Run: headless pygame with SDL's dummy video driver; simulated clock (each Clock.tick advances the game by its frame time, no real sleeping); random seed 0; keys injected as events and as key.get_pressed() state; no mouse input.
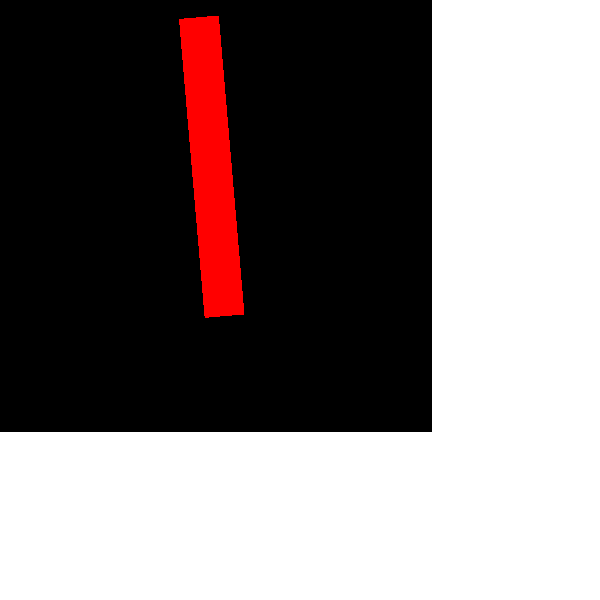
Frame 1 of 4 · flips 1–60 · no input
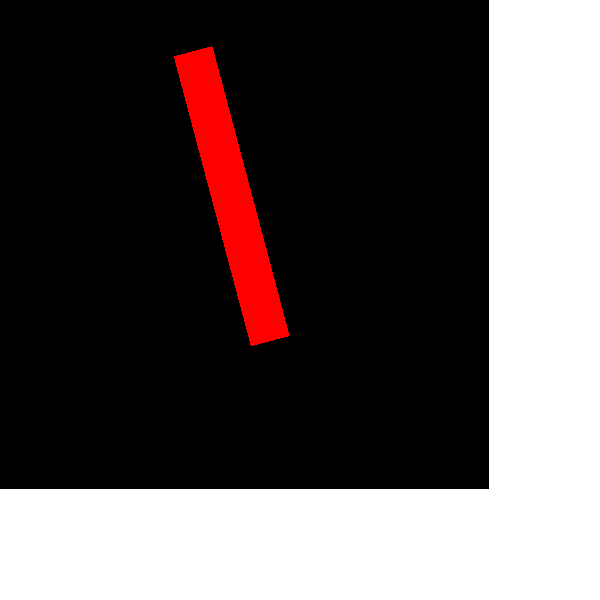
Frame 2 of 4 · flips 61–180 · tapped SPACE, RETURN · held RIGHT (→), D
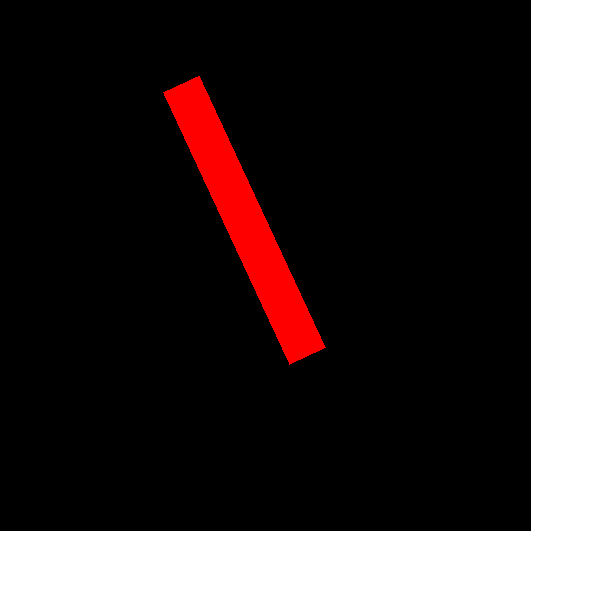
Frame 3 of 4 · flips 181–300 · held DOWN (↓), S
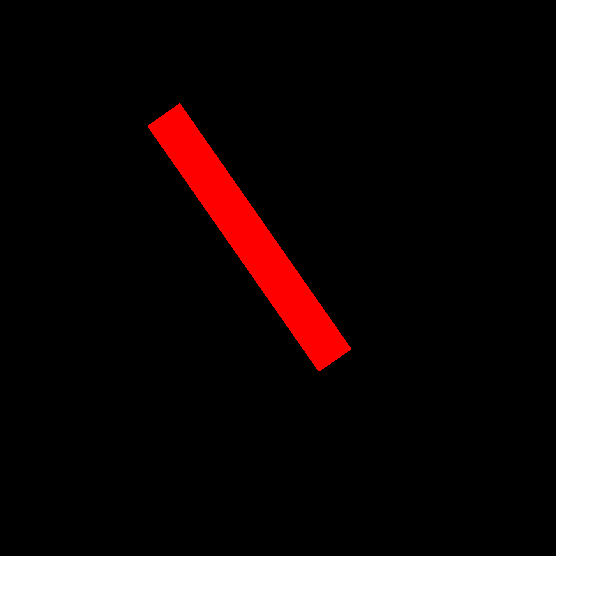
Frame 4 of 4 · flips 301–420 · held LEFT (←), A, UP (↑), W

The pygame program that drew these frames:

import pygame
pygame.init()

screen = pygame.display.set_mode([600]*2)
surf_rot = pygame.Surface([400]*2)
# surf_rot.set_colorkey((0, 0, 0))
pygame.draw.rect(surf_rot, (255, 0, 0), (180, 0, 40, 300))

center_outer = [600 / 2]*2
center_inner = [400 / 2]*2


running = True
degree = 0
speed = 10
fps = 120
clock = pygame.time.Clock()
while running:
    for event in pygame.event.get():
        if event.type == pygame.QUIT:
            running = False

    screen.fill([255]*3)

    spin = pygame.transform.rotate(surf_rot, degree)
    screen.blit(spin, (0, 0))

    pygame.display.update()

    degree += speed / fps
    degree %= 360

    clock.tick(fps)

pygame.quit()
